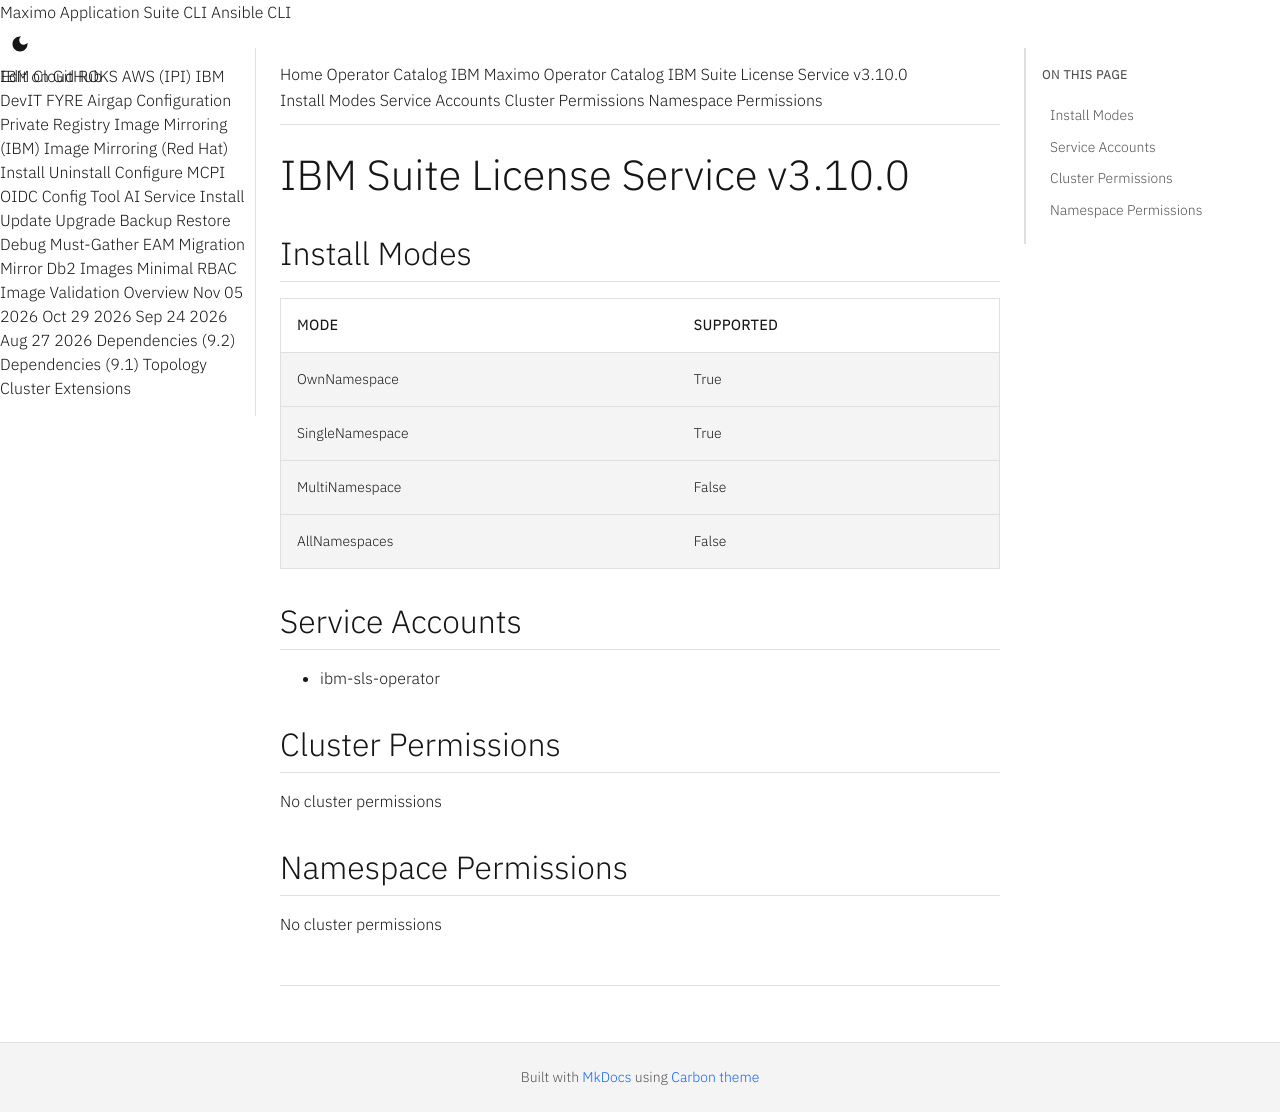

repository: ibm-mas/cli · page: catalogs/packages/ibm-sls/3.10.0/index.html · generator: mkdocs

extra_breadcrumb_title_1: Operator Catalog
extra_breadcrumb_title_2: IBM Maximo Operator Catalog
extra_breadcrumb_url_2: ../../../
nav_title: Operator Catalog

IBM Suite License Service v3.10.0
================================================================================

Install Modes
--------------------------------------------------------------------------------
| Mode                 | Supported |
| :------------------- | :-------- |
| OwnNamespace         | True      |
| SingleNamespace      | True      |
| MultiNamespace       | False     |
| AllNamespaces        | False     |

Service Accounts
--------------------------------------------------------------------------------
- ibm-sls-operator

Cluster Permissions
--------------------------------------------------------------------------------
No cluster permissions

Namespace Permissions
--------------------------------------------------------------------------------
No cluster permissions
